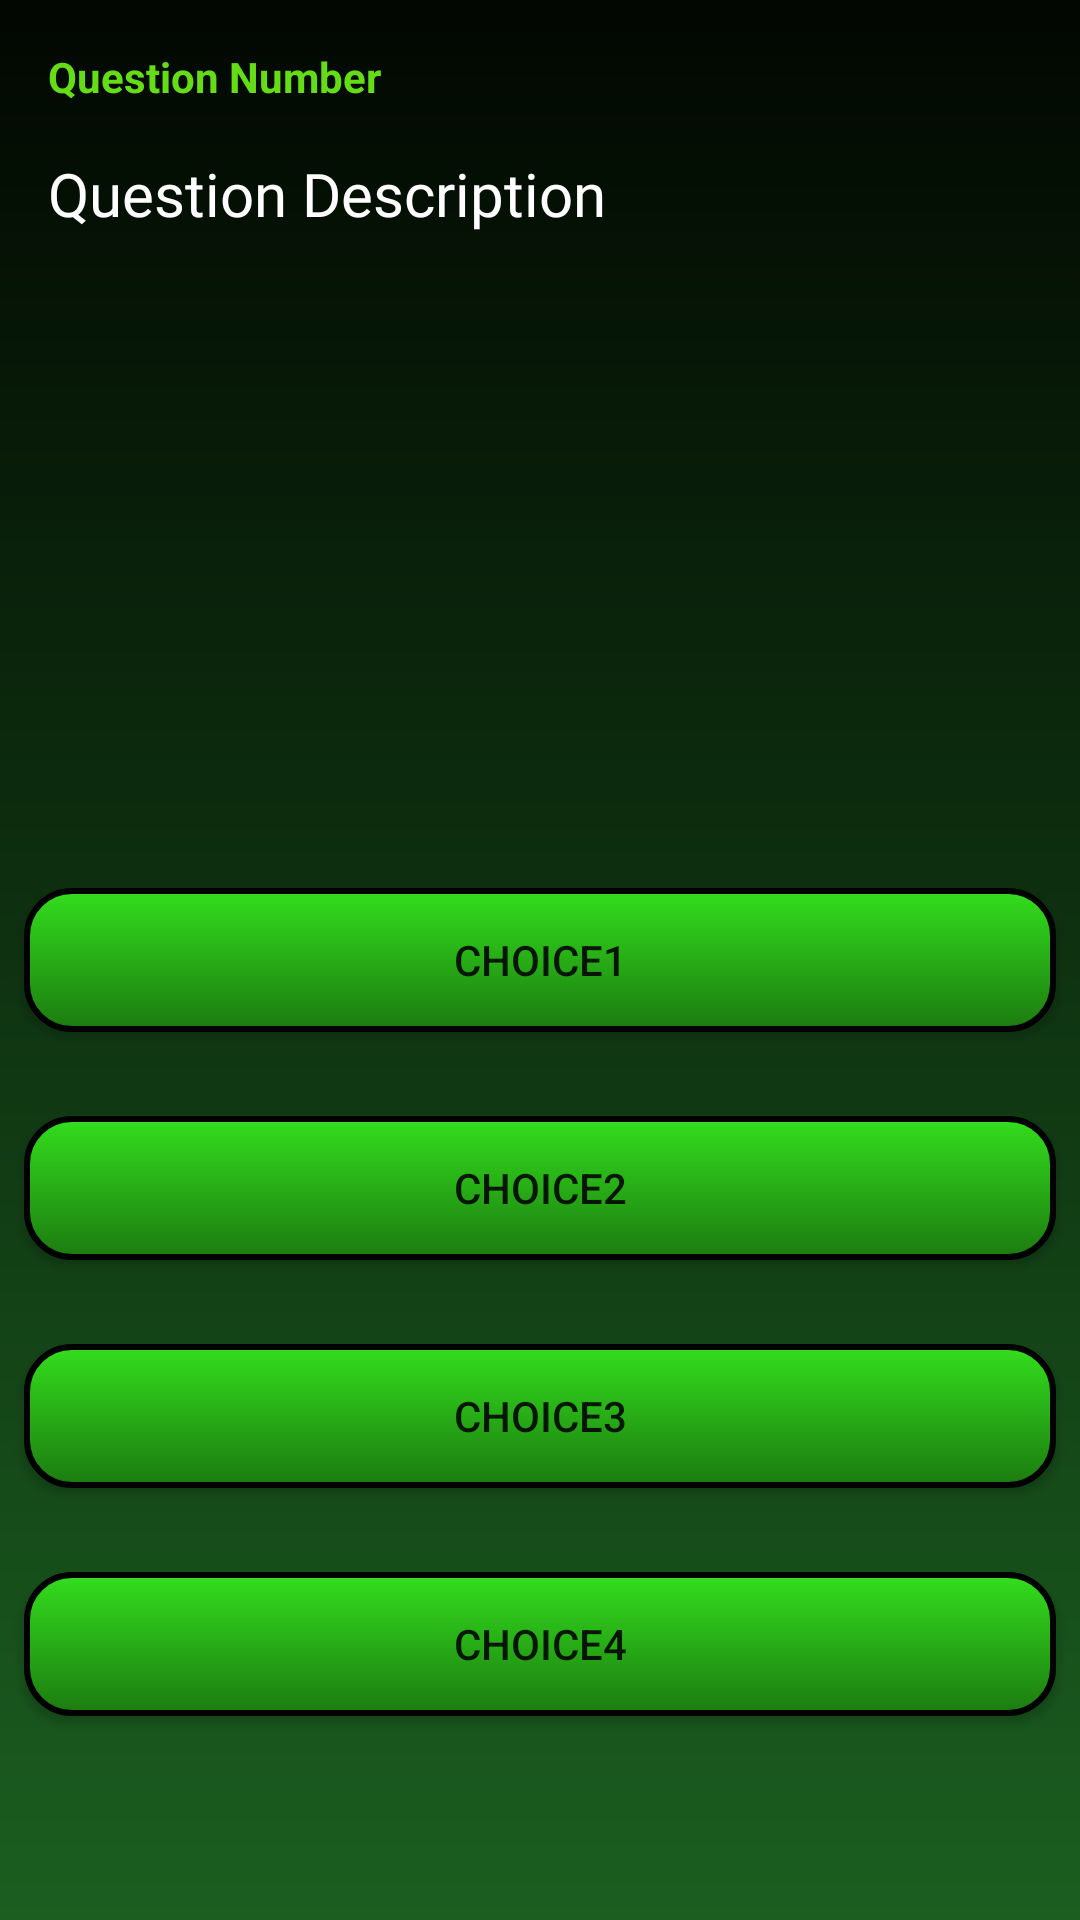

The Android layout XML behind this screen, and the referenced resources:
<!-- AndroidManifest.xml: application theme AppTheme -->
<!-- res/layout/activity_main.xml -->
<?xml version="1.0" encoding="utf-8"?>
<android.support.constraint.ConstraintLayout xmlns:android="http://schemas.android.com/apk/res/android"
    xmlns:app="http://schemas.android.com/apk/res-auto"
    xmlns:tools="http://schemas.android.com/tools"
    android:layout_width="match_parent"
    android:layout_height="match_parent"
    tools:context=".MainActivity"
    android:background="@drawable/activity_background">

    <TextView
        android:id="@+id/question_num"
        android:layout_width="wrap_content"
        android:layout_height="wrap_content"
        android:layout_marginStart="16dp"
        android:layout_marginTop="16dp"
        android:text="Question Number"
        app:layout_constraintStart_toStartOf="parent"
        app:layout_constraintTop_toTopOf="parent"
        android:textStyle="bold"
        android:textColor="@color/colorAccent"/>

    <ScrollView
        android:layout_width="match_parent"
        android:layout_height="0dp"
        android:layout_marginStart="8dp"
        android:layout_marginTop="8dp"
        android:layout_marginEnd="8dp"
        android:layout_marginBottom="8dp"
        app:layout_constraintBottom_toTopOf="@+id/choice1"
        app:layout_constraintEnd_toEndOf="parent"
        app:layout_constraintStart_toStartOf="parent"
        app:layout_constraintTop_toBottomOf="@+id/question_num">

        <TextView
            android:id="@+id/question_des"
            android:layout_width="match_parent"
            android:layout_height="wrap_content"
            android:padding="8dp"
            android:fontFamily="@font/abril_fatface"
            android:text="Question Description"
            android:textColor="#FFFFFF"
            android:textSize="20sp"/>
    </ScrollView>

    <Button
        android:id="@+id/choice1"
        android:tag="0"
        android:layout_width="match_parent"
        android:layout_height="wrap_content"
        android:layout_marginStart="8dp"
        android:layout_marginEnd="8dp"
        android:layout_marginBottom="28dp"
        android:text="Choice1"
        android:onClick="checkAnswer"
        app:layout_constraintBottom_toTopOf="@+id/choice2"
        app:layout_constraintEnd_toEndOf="parent"
        app:layout_constraintHorizontal_bias="0.498"
        app:layout_constraintStart_toStartOf="parent"
        android:background="@drawable/button_background" />
    <Button
        android:id="@+id/choice2"
        android:tag="1"
        android:layout_width="match_parent"
        android:layout_height="wrap_content"
        android:layout_marginStart="8dp"
        android:layout_marginEnd="8dp"
        android:layout_marginBottom="28dp"
        android:text="Choice2"
        android:onClick="checkAnswer"
        app:layout_constraintBottom_toTopOf="@+id/choice3"
        app:layout_constraintEnd_toEndOf="parent"
        app:layout_constraintHorizontal_bias="0.498"
        app:layout_constraintStart_toStartOf="parent"
        android:background="@drawable/button_background"/>
    <Button
        android:id="@+id/choice3"
        android:tag="2"
        android:layout_width="match_parent"
        android:layout_height="wrap_content"
        android:layout_marginStart="8dp"
        android:layout_marginEnd="8dp"
        android:layout_marginBottom="28dp"
        android:text="Choice3"
        android:onClick="checkAnswer"
        app:layout_constraintBottom_toTopOf="@+id/choice4"
        app:layout_constraintEnd_toEndOf="parent"
        app:layout_constraintHorizontal_bias="0.498"
        app:layout_constraintStart_toStartOf="parent"
        android:background="@drawable/button_background"/>
    <Button
        android:id="@+id/choice4"
        android:tag="3"
        android:layout_width="match_parent"
        android:layout_height="wrap_content"
        android:layout_marginStart="8dp"
        android:layout_marginEnd="8dp"
        android:layout_marginBottom="68dp"
        android:text="Choice4"
        android:onClick="checkAnswer"
        app:layout_constraintBottom_toBottomOf="parent"
        app:layout_constraintEnd_toEndOf="parent"
        app:layout_constraintHorizontal_bias="0.498"
        app:layout_constraintStart_toStartOf="parent"
        android:background="@drawable/button_background"/>

    <Button
        android:id="@+id/next_button"
        android:layout_width="wrap_content"
        android:layout_height="wrap_content"
        android:layout_marginTop="8dp"
        android:layout_marginEnd="8dp"
        android:layout_marginBottom="8dp"
        android:text="Next"
        android:onClick="updateQuestion"
        app:layout_constraintBottom_toBottomOf="parent"
        app:layout_constraintEnd_toEndOf="parent"
        app:layout_constraintTop_toBottomOf="@+id/choice4"
        android:background="@drawable/button_background"
        android:visibility="invisible"/>
</android.support.constraint.ConstraintLayout>
<!-- resources referenced by this layout -->
<resources>
  <color name="colorAccent">#64DD17</color>
  <!-- drawable activity_background (drawable) -->
  <?xml version="1.0" encoding="utf-8"?>
  <shape xmlns:android="http://schemas.android.com/apk/res/android">
      <gradient
          android:angle="90"
          android:startColor="#1b5e20"
          android:endColor="#020701"
          android:type="linear" />
  
  </shape>
  <!-- drawable button_background (drawable) -->
  <?xml version="1.0" encoding="utf-8"?>
  <selector xmlns:android="http://schemas.android.com/apk/res/android">
  
      <item android:state_pressed="true">
          <shape android:shape="rectangle">
              
              <solid android:color="#212121" />
              <padding android:bottom="7dp" android:left="7dp" android:right="7dp" android:top="7dp" />
              <corners android:radius="15dp" />
  
              <stroke android:width="2dp" />
          </shape>
      </item>
  
      <item>
          <shape android:shape="rectangle">
              <gradient android:angle="90" android:endColor="#33DE1D" android:startColor="#1C7B10" android:type="linear" />
              <padding android:bottom="7dp" android:left="7dp" android:right="7dp" android:top="7dp" />
              <corners android:radius="15dp" />
  
              <stroke android:width="2dp" />
          </shape>
      </item>
  
  </selector>
  <style name="AppTheme" parent="Theme.AppCompat.Light.NoActionBar">
          
          <item name="colorPrimary">@color/colorPrimary</item>
          <item name="colorPrimaryDark">@color/colorPrimaryDark</item>
          <item name="colorAccent">@color/colorAccent</item>
      </style>
  <color name="colorPrimary">#4CAF50</color>
  <color name="colorPrimaryDark">#0C2908</color>
</resources>
